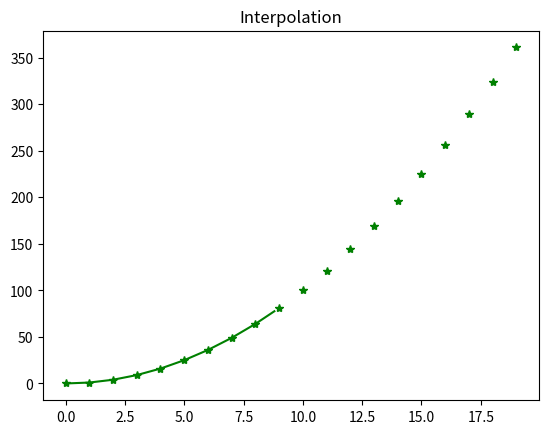

Here is the Python script that generated this plot:
#Find sum of 2 arrays:
import numpy as np
a = np.array([1,3,5])
b = np.array([2,4,6])
print(f'Sum of arrays-a,b: {a+b}')

#Find Square root of number in array:
a = np.array([1,4,9])
print("Square root of no. in array = ", np.sqrt(a));

#Find Random Values
x = np.random.rand(6,7)
print("\n-----\n\nRandom Numbers:\n", x)

#Find random int values
c = np.random.randint(2, size=10)
print("\n-----\n\nRandom Int-values: ", c)

# Sci-Py -----------------------
# Finding Eigen Values and Vectors
from scipy import linalg
import matplotlib.pyplot as plt
e = np.array([[1,2], [2,1]])
egvalues, egvector = linalg.eig(e)
print("\n-----\n\nEigen-values: ", egvalues, "\nEigen-vectors: ", egvector)

#Find Inverse(a)
a = np.array([[1,2,3], [4,5,6],[1,5,1]])
print("Inverse of array-a = ", np.linalg.inv(a))

#Interpolate fucntion in SciPy
from scipy import interpolate
x = np.arange(0,20)
y = x**2
temp = interpolate.interp1d(x,y)
xnew  = np.arange(0,9,0.2)
ynew = temp(xnew)
plt.title("Interpolation")
plt.plot(x,y,'*', xnew, ynew, '-', color="green")
plt.show()

# Pandas -----------------------
import pandas as pd
arrays = [[1,2,3],["xyz", "abc", "pqr"]]
mi = pd.MultiIndex.from_arrays(arrays, names = ("ids", "student"))
print("\n-----\n\nThe MultiIndex:\n", mi)
print("Names of levels in Multi-Index:\n", mi.names)

#multiindex-ex.2
cities = [["Punjab", "Hyderaba", "Bombay", "Kerala"], ["Melbourne", "Zurich", "Chicago", "Berlin"]]
mi = pd.MultiIndex.from_arrays(cities, names=("india_cities", "usa_cities"))
print("\n\nMultiIndex - 2:\n", mi)
print("Levels in Multi-Index-2:\n", mi.levels)
print("Names of levels in Multi-Index-2:\n", mi.names)

#Multi-index-ex.3
employees = [["E101", "E102", "E103", "E104"], ["emp1", "emp2", "emp3", "emp4"]]
mi = pd.MultiIndex.from_arrays(employees, names = ("emp_ids", "names"))
print("\n\nMultiIndex - 3:\n", mi)
print()
print("Levels in Multi-Index-3:\n", mi.levels)
print()
new_levels = [["E1", "E2", "E3", "E4"],
              ["abc", "pqr", "xyz", "def"]]
newmi = mi.set_levels(new_levels)
print("Setting new levels:\n", newmi)
print("Updated names of levels in Multi-Index-3:\n", mi.names)